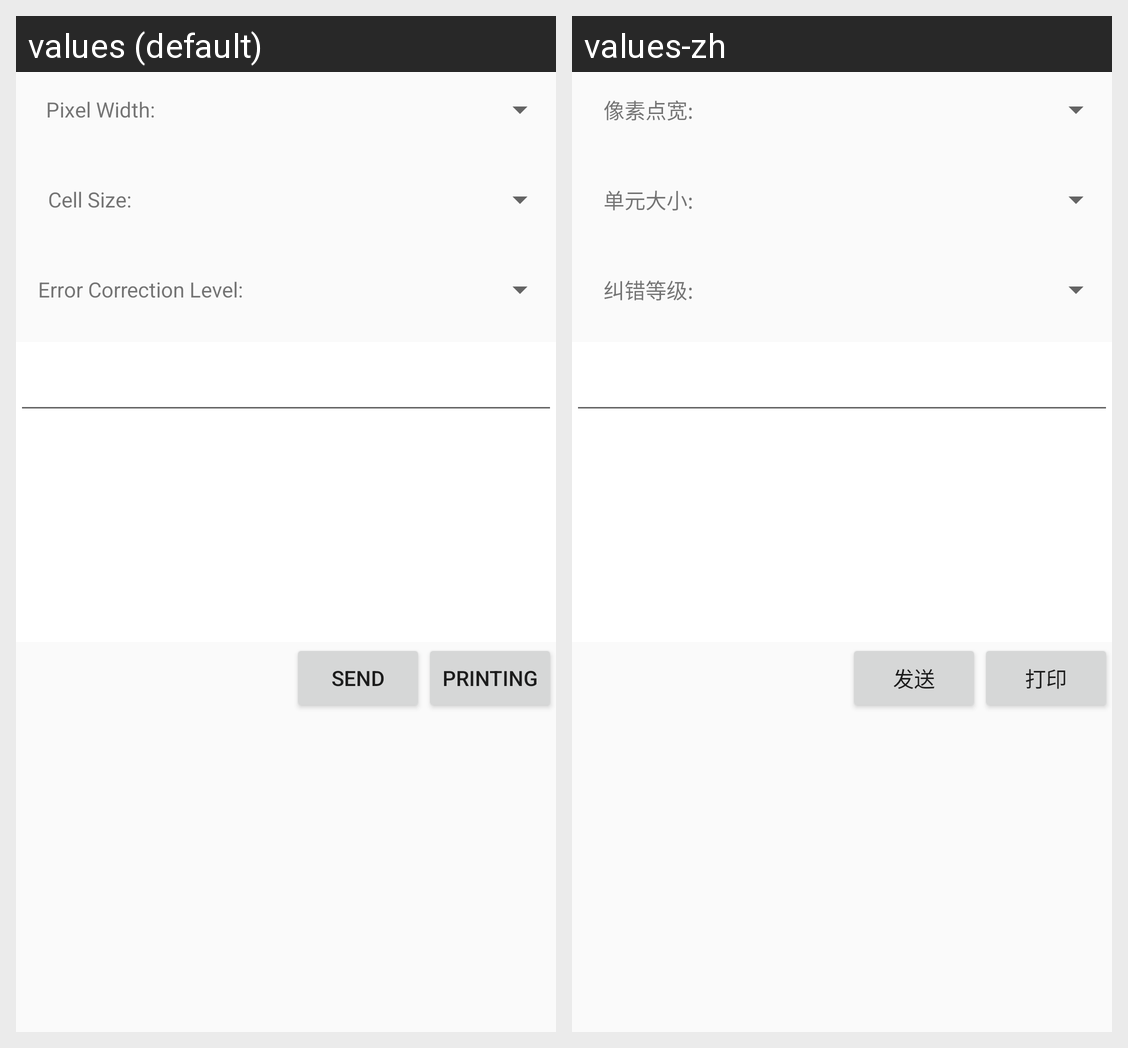

The same Android screen rendered under two of its app's locales, left to right. List the strings drawn on it with the default value and each locale's translation.
Android screen res/layout/qr_edit.xml rendered under 2 locales, left to right: values (default), values-zh. Device: Nexus 5 (rendered at 1080×1920; each locale shown at half size, 540×960, under a caption strip naming it); theme AppTheme.
Strings drawn on this screen, with the default value and each locale's value (text and hints the layout hard-codes, and strings that could not be matched under every locale, appear in the picture but are not listed):

spinner_pixel_width
  values: Pixel Width:
  values-zh: 像素点宽:

spinner_cell_size
  values: Cell Size:
  values-zh: 单元大小:

spinner_error_correction_level
  values: Error Correction Level:
  values-zh: 纠错等级:

button_send
  values: Send
  values-zh: 发送

button_print
  values: Printing
  values-zh: 打印
